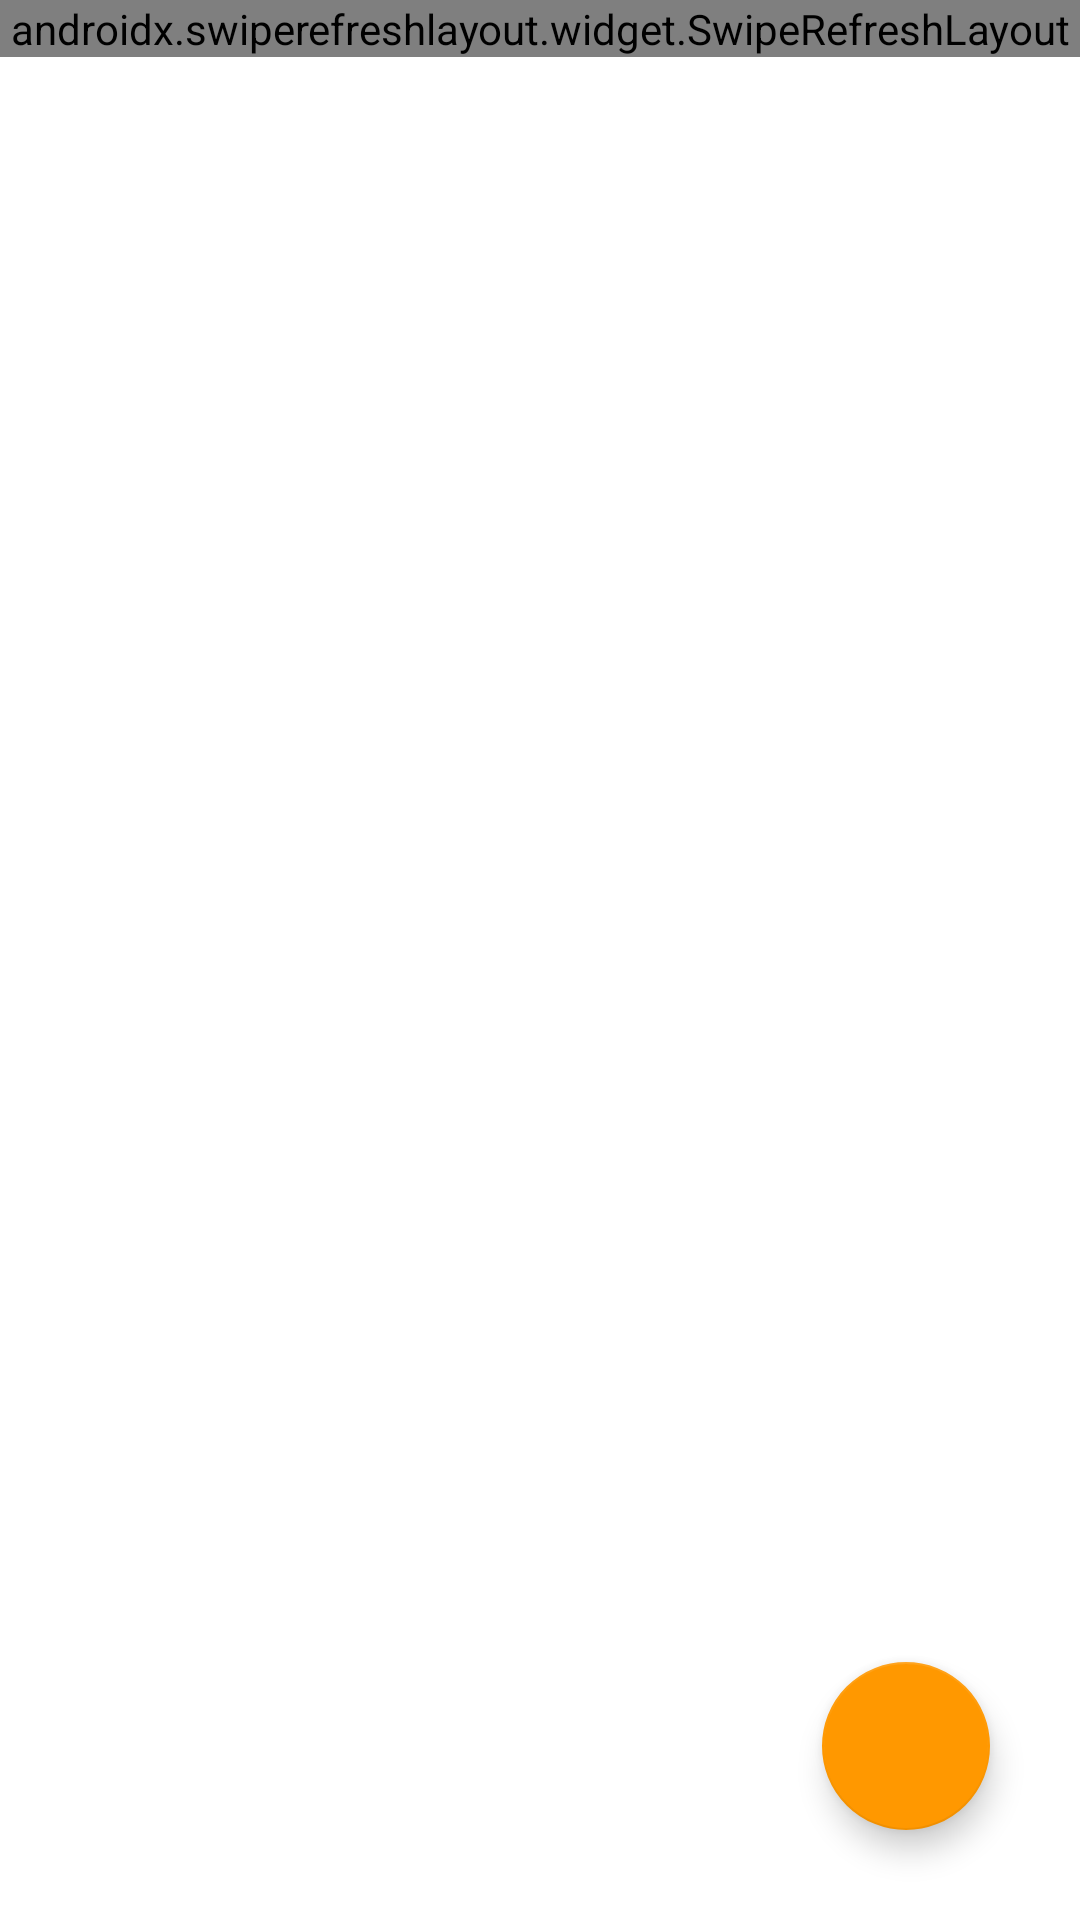

This screen was rendered from an Android layout file. Write that file and the resources it references.
<!-- AndroidManifest.xml: application theme Theme.Untitled -->
<!-- res/layout/fragment_home.xml -->
<?xml version="1.0" encoding="utf-8"?>
<FrameLayout xmlns:android="http://schemas.android.com/apk/res/android"
    xmlns:app="http://schemas.android.com/apk/res-auto"
    xmlns:tools="http://schemas.android.com/tools"
    android:layout_width="match_parent"
    android:layout_height="match_parent"
    tools:context=".HomeFragment">

    <RelativeLayout
        android:layout_width="match_parent"
        android:layout_height="match_parent">


        <androidx.swiperefreshlayout.widget.SwipeRefreshLayout
            android:id="@+id/refresh"
            android:layout_width="match_parent"
            android:layout_height="wrap_content">
            <LinearLayout
                android:layout_width="match_parent"
                android:layout_height="match_parent"
                android:orientation="vertical"
                android:padding="30dp">

                <com.google.android.material.card.MaterialCardView
                    android:layout_width="match_parent"
                    android:layout_height="wrap_content"
                    app:cardCornerRadius="8dp">

                    <LinearLayout
                        android:id="@+id/greetingCard"
                        android:layout_width="match_parent"
                        android:layout_height="wrap_content"
                        android:background="?attr/colorPrimaryVariant"
                        android:orientation="vertical"
                        android:padding="30dp">

                        <TextView
                            android:id="@+id/greetText1"
                            android:layout_width="wrap_content"
                            android:layout_height="wrap_content"
                            android:fontFamily="@font/rubik_light"
                            android:text="Hello world"
                            android:textColor="?colorOnSecondary"
                            android:textSize="20dp"
                            android:textStyle="bold" />

                        <TextView
                            android:id="@+id/greetText2"
                            android:layout_width="wrap_content"
                            android:layout_height="wrap_content"
                            android:fontFamily="@font/rubik_light"
                            android:text="This is a card"
                            android:textColor="?colorOnSecondary"
                            android:textSize="16dp"
                            android:textStyle="bold" />

                    </LinearLayout>

                </com.google.android.material.card.MaterialCardView>

                <androidx.recyclerview.widget.RecyclerView
                    android:layout_marginTop="20dp"
                    android:id="@+id/recyclerView"
                    android:layout_width="match_parent"
                    android:layout_height="match_parent"
                    android:scrollbars="none" />
            </LinearLayout>

        </androidx.swiperefreshlayout.widget.SwipeRefreshLayout>

        <com.google.android.material.floatingactionbutton.FloatingActionButton
            android:id="@+id/addDeviceFAB"
            android:layout_width="wrap_content"
            android:layout_height="wrap_content"
            android:layout_alignParentRight="true"
            android:layout_alignParentBottom="true"
            android:layout_margin="30dp"
            android:src="@drawable/ic_baseline_add_24"
            app:backgroundTint="?attr/colorPrimary"
            android:layout_alignParentEnd="true"
            app:tint="?attr/colorOnPrimary" />
    </RelativeLayout>
</FrameLayout>
<!-- resources referenced by this layout -->
<resources>
  <style name="Theme.Untitled" parent="Theme.MaterialComponents.DayNight.NoActionBar">
          
          <item name="colorPrimary">#FF9800</item>
          <item name="colorPrimaryVariant">#FFF7B2</item>
          <item name="colorOnPrimary">#3A3A3A</item>
          
          <item name="colorSecondary">#FF5722</item>
          <item name="colorSecondaryVariant">@color/teal_700</item>
          <item name="colorOnSecondary">@color/black</item>
          
          <item name="android:statusBarColor" tools:targetApi="l">?attr/colorPrimary</item>
          
      </style>
  <!-- not gathered from this repository: default colours our renderer supplied (Android Studio template values) -->
  <color name="teal_700">#FF018786</color>
  <color name="black">#FF000000</color>
</resources>
